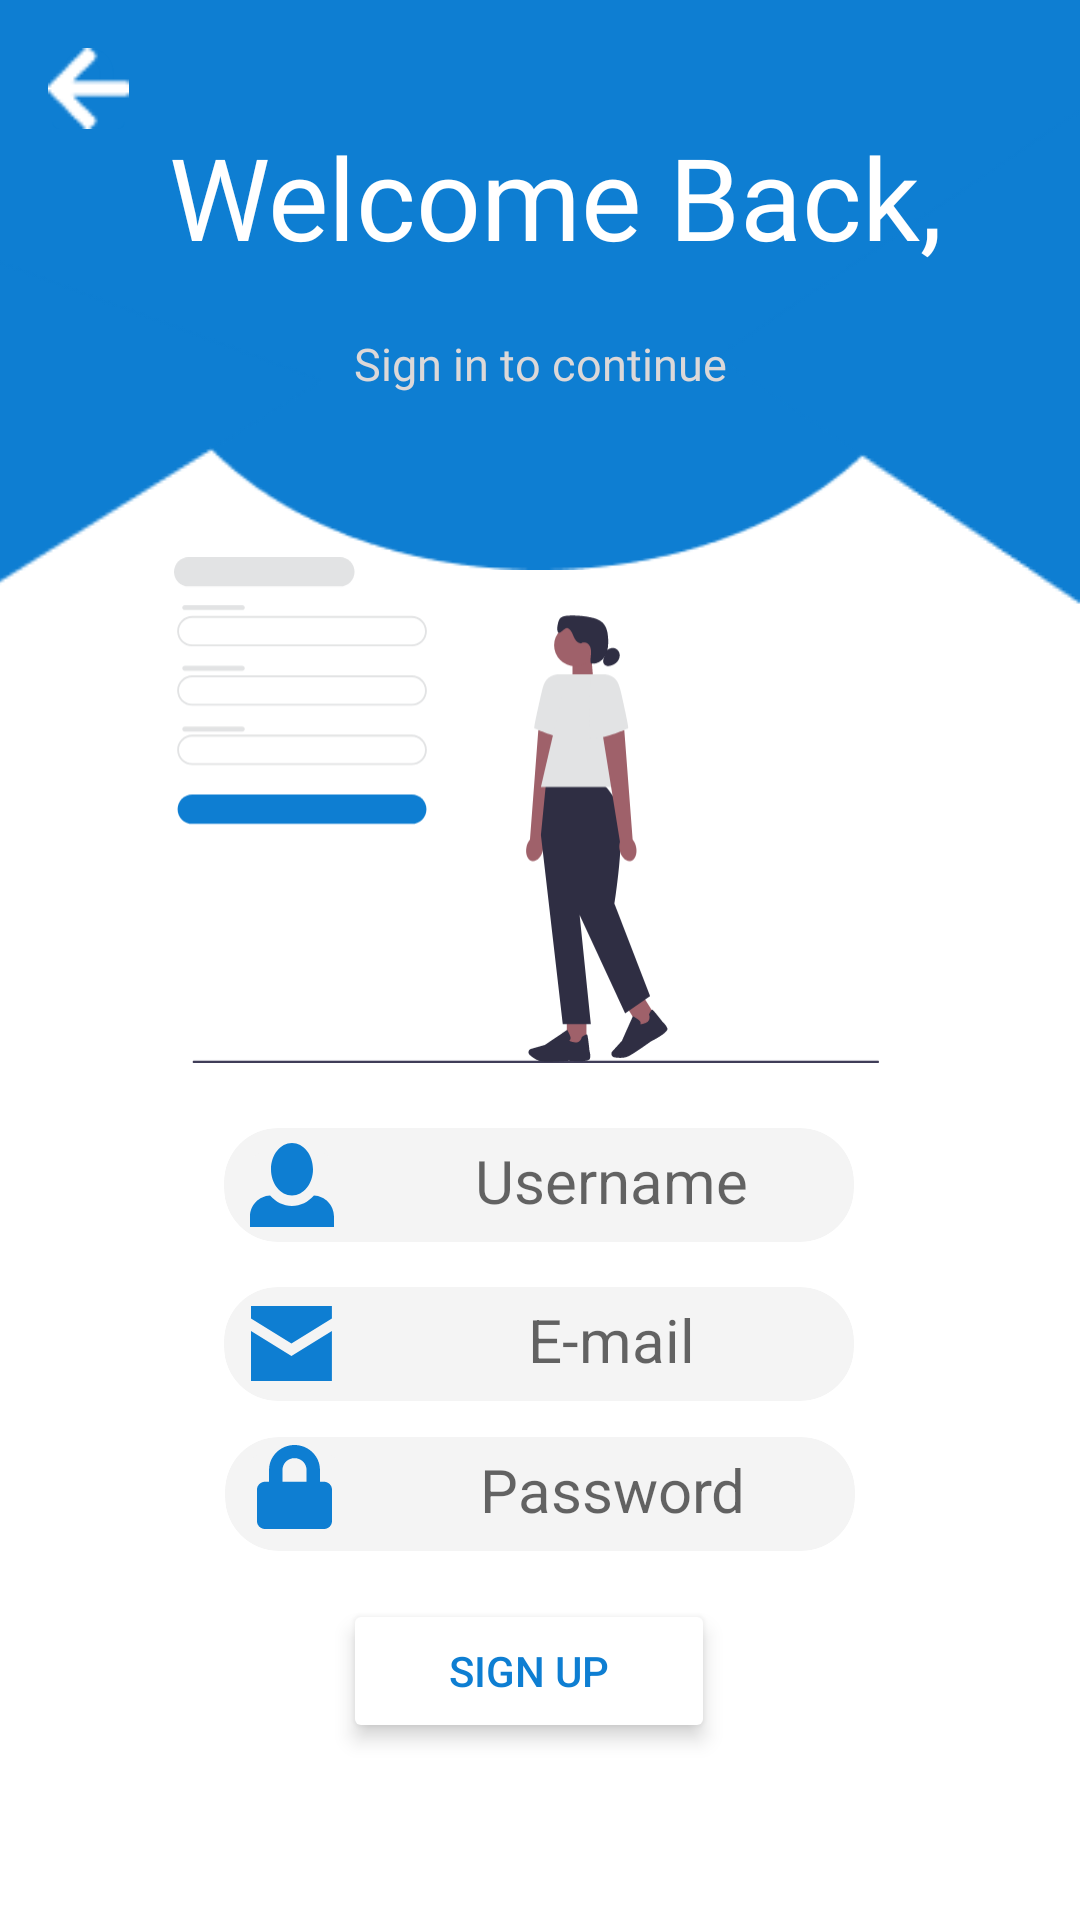

Reconstruct the res/layout file that produces this screen, plus the resources it refers to.
<!-- AndroidManifest.xml: application theme Theme.OnlineBetApplication -->
<!-- res/layout/activity_signup.xml -->
<?xml version="1.0" encoding="utf-8"?>
<layout xmlns:android="http://schemas.android.com/apk/res/android"
    xmlns:app="http://schemas.android.com/apk/res-auto"
    xmlns:tools="http://schemas.android.com/tools">


    <androidx.constraintlayout.widget.ConstraintLayout
        android:layout_width="match_parent"
        android:layout_height="match_parent"
        tools:context=".Signup_activity">

        <androidx.cardview.widget.CardView
            android:id="@+id/cardView2"
            android:layout_width="210dp"
            android:layout_height="38dp"
            android:layout_marginStart="83dp"
            android:layout_marginTop="15dp"
            android:layout_marginEnd="84dp"
            android:backgroundTint="#F4F4F4"
            app:cardCornerRadius="18dp"
            app:cardElevation="0dp"
            app:layout_constraintEnd_toEndOf="parent"
            app:layout_constraintStart_toStartOf="parent"
            app:layout_constraintTop_toBottomOf="@+id/cardView">

            <ImageButton
                android:id="@+id/email_imagebutton"
                android:layout_width="35dp"
                android:layout_height="33dp"
                android:layout_gravity="center|left"
                android:layout_marginLeft="5dp"
                android:backgroundTint="#F4F4F4"
                app:srcCompat="@drawable/__icon__envelope_closed_"
                tools:ignore="SpeakableTextPresentCheck,TouchTargetSizeCheck" />

            <EditText
                android:id="@+id/user_email"
                android:layout_width="wrap_content"
                android:layout_height="wrap_content"
                android:layout_marginLeft="48dp"
                android:backgroundTint="#F4F4F4"
                android:ems="10"
                android:hint="E-mail"
                android:inputType="textPersonName"
                android:paddingTop="4dp"
                android:textAlignment="center"
                android:textSize="20sp"
                tools:ignore="TouchTargetSizeCheck" />

        </androidx.cardview.widget.CardView>

        <ImageView
            android:id="@+id/imageView4"
            android:layout_width="268dp"
            android:layout_height="190dp"
            android:scaleType="fitXY"
            app:layout_constraintEnd_toEndOf="parent"
            app:layout_constraintStart_toStartOf="parent"
            app:layout_constraintTop_toTopOf="parent"
            app:srcCompat="@drawable/ellipse_3" />

        <ImageView
            android:id="@+id/imageView6"
            android:layout_width="416dp"
            android:layout_height="140dp"
            android:scaleType="fitXY"
            app:layout_constraintEnd_toEndOf="parent"
            app:layout_constraintHorizontal_bias="0.767"
            app:layout_constraintStart_toStartOf="parent"
            app:layout_constraintTop_toTopOf="parent"
            app:srcCompat="@drawable/rectangle_1" />

        <ImageView
            android:id="@+id/imageView7"
            android:layout_width="wrap_content"
            android:layout_height="wrap_content"
            android:layout_marginTop="68dp"
            app:layout_constraintEnd_toStartOf="@+id/imageView4"
            app:layout_constraintHorizontal_bias="0.225"
            app:layout_constraintStart_toStartOf="parent"
            app:layout_constraintTop_toTopOf="parent"
            app:srcCompat="@drawable/polygon_2" />

        <ImageView
            android:id="@+id/imageView9"
            android:layout_width="wrap_content"
            android:layout_height="wrap_content"
            android:layout_marginTop="28dp"
            app:layout_constraintEnd_toEndOf="parent"
            app:layout_constraintHorizontal_bias="1.0"
            app:layout_constraintStart_toEndOf="@+id/imageView4"
            app:layout_constraintTop_toTopOf="parent"
            app:srcCompat="@drawable/polygon_1" />
        <ImageView
            android:id="@+id/back_id1"
            android:layout_width="27dp"
            android:layout_height="27dp"
            android:layout_marginTop="16dp"
            app:layout_constraintEnd_toEndOf="parent"
            app:layout_constraintHorizontal_bias="0.048"
            app:layout_constraintStart_toStartOf="parent"
            app:layout_constraintTop_toTopOf="parent"
            app:srcCompat="@drawable/vector12" />

        <ImageView
            android:id="@+id/back_id"
            android:layout_width="27dp"
            android:layout_height="27dp"
            android:layout_marginTop="16dp"
            android:scaleType="fitXY"
            app:layout_constraintEnd_toEndOf="parent"
            app:layout_constraintHorizontal_bias="0.048"
            app:layout_constraintStart_toStartOf="parent"
            app:layout_constraintTop_toTopOf="parent"
            app:srcCompat="@drawable/vector" />

        <TextView
            android:id="@+id/textView7"
            android:layout_width="wrap_content"
            android:layout_height="wrap_content"
            android:layout_marginTop="40dp"
            android:fontFamily="@font/lalezar"
            android:text="Welcome Back,"
            android:textColor="#FFFFFF"
            android:textSize="38sp"
            app:layout_constraintEnd_toEndOf="@+id/imageView6"
            app:layout_constraintHorizontal_bias="0.488"
            app:layout_constraintStart_toStartOf="parent"
            app:layout_constraintTop_toTopOf="parent" />

        <TextView
            android:id="@+id/textView8"
            android:layout_width="wrap_content"
            android:layout_height="wrap_content"
            android:layout_marginTop="71dp"
            android:fontFamily="@font/lalezar"
            android:text="Sign in to continue"
            android:textColor="#DCD8D8"
            android:textSize="15sp"
            app:layout_constraintEnd_toEndOf="parent"
            app:layout_constraintStart_toStartOf="parent"
            app:layout_constraintTop_toTopOf="@+id/textView7" />

        <androidx.cardview.widget.CardView
            android:id="@+id/cardView"
            app:cardCornerRadius="18dp"
            app:cardElevation="0dp"
            app:layout_constraintEnd_toEndOf="parent"
            app:layout_constraintHorizontal_bias="0.497"
            app:layout_constraintStart_toStartOf="parent"
            app:layout_constraintTop_toTopOf="parent"
            style="@style/input_style" >

            <ImageButton
                android:id="@+id/fullname_imagebutton"
                android:layout_width="33dp"
                android:layout_height="33dp"
                android:layout_gravity="center|left"
                android:layout_marginLeft="6dp"
                android:backgroundTint="#F4F4F4"
                android:contentDescription="@string/amount"
                tools:ignore="TouchTargetSizeCheck"
                app:srcCompat="@drawable/__icon__person_" />

            <EditText
                android:id="@+id/Full_name"
                android:layout_width="match_parent"
                android:layout_height="match_parent"
                android:layout_marginLeft="48dp"
                android:backgroundTint="#F4F4F4"
                android:ems="10"
                android:hint="Username"
                android:inputType="textPersonName"
                android:paddingTop="4dp"
                android:textAlignment="center"
                android:textSize="20sp"
                tools:ignore="TouchTargetSizeCheck" />

        </androidx.cardview.widget.CardView>

        <Button
            android:id="@+id/Sign_Up_Button"
            android:layout_width="124dp"
            android:layout_height="48dp"
            android:layout_marginTop="16dp"
            android:backgroundTint="#FFFFFF"
            android:elevation="4dp"
            android:stateListAnimator="@null"
            android:text="Sign up"
            android:textColor="#0E7ED2"
            app:cornerRadius="25dp"
            app:layout_constraintEnd_toEndOf="parent"
            app:layout_constraintHorizontal_bias="0.484"
            app:layout_constraintStart_toStartOf="parent"
            app:layout_constraintTop_toBottomOf="@+id/cardView3"
            app:strokeColor="#0E7ED2"
            app:strokeWidth="1dp" />

        <ImageView
            android:id="@+id/imageView5"
            android:layout_width="235dp"
            android:layout_height="180dp"
            android:layout_marginTop="180dp"
            app:layout_constraintEnd_toEndOf="parent"
            app:layout_constraintHorizontal_bias="0.465"
            app:layout_constraintStart_toStartOf="parent"
            app:layout_constraintTop_toTopOf="parent"
            app:srcCompat="@drawable/undraw_sign_up_n6im" />

        <androidx.cardview.widget.CardView
            android:id="@+id/cardView3"
            style="@style/input_style"
            android:layout_width="210dp"
            android:layout_height="38dp"
            android:layout_marginTop="12dp"
            app:cardCornerRadius="18dp"
            app:cardElevation="0dp"
            app:layout_constraintEnd_toEndOf="parent"
            app:layout_constraintStart_toStartOf="parent"
            app:layout_constraintTop_toBottomOf="@+id/cardView2" >

            <ImageButton
                android:id="@+id/password_imagebutton"
                android:layout_width="36dp"
                android:layout_height="33dp"
                android:layout_marginLeft="5dp"
                android:backgroundTint="#F4F4F4"
                app:srcCompat="@drawable/vector12"
                tools:ignore="TouchTargetSizeCheck,SpeakableTextPresentCheck" />

            <EditText
                android:id="@+id/user_password"
                android:layout_width="wrap_content"
                android:layout_height="wrap_content"
                android:layout_marginLeft="48dp"
                android:backgroundTint="#F4F4F4"
                android:ems="10"
                android:hint="Password"
                android:inputType="textPersonName"
                android:paddingTop="4dp"
                android:textAlignment="center"
                android:textSize="20sp"
                tools:ignore="TouchTargetSizeCheck" />

        </androidx.cardview.widget.CardView>

    </androidx.constraintlayout.widget.ConstraintLayout>
</layout>
<!-- resources referenced by this layout -->
<resources>
  <!-- drawable __icon__envelope_closed_ (drawable) -->
  <vector xmlns:android="http://schemas.android.com/apk/res/android"
      android:width="27dp"
      android:height="25dp"
      android:viewportWidth="27"
      android:viewportHeight="25">
    <path
        android:pathData="M0,0V4.167L13.482,12.5L26.964,4.167V0H0ZM0,8.333V25H26.964V8.333L13.482,16.667L0,8.333Z"
        android:fillColor="#0E7ED2"/>
  </vector>
  <!-- drawable __icon__person_ (drawable) -->
  <vector xmlns:android="http://schemas.android.com/apk/res/android"
      android:width="28dp"
      android:height="28dp"
      android:viewportWidth="28"
      android:viewportHeight="28">
    <path
        android:pathData="M14,0C10.15,0 7,3.92 7,8.75C7,13.58 10.15,17.5 14,17.5C17.85,17.5 21,13.58 21,8.75C21,3.92 17.85,0 14,0ZM6.685,17.5C2.975,17.675 0,20.72 0,24.5V28H28V24.5C28,20.72 25.06,17.675 21.315,17.5C19.425,19.635 16.835,21 14,21C11.165,21 8.575,19.635 6.685,17.5Z"
        android:fillColor="#0E7ED2"/>
  </vector>
  <!-- drawable ellipse_3: png bitmap (drawable, 4154 bytes) -->
  <!-- drawable polygon_1: png bitmap (drawable, 1414 bytes) -->
  <!-- drawable polygon_2: png bitmap (drawable, 1163 bytes) -->
  <!-- drawable rectangle_1: png bitmap (drawable, 813 bytes) -->
  <!-- drawable undraw_sign_up_n6im: vector/xml drawable (drawable, 6289 chars, omitted) -->
  <!-- drawable vector: png bitmap (drawable, 339 bytes) -->
  <!-- drawable vector12 (drawable) -->
  <vector xmlns:android="http://schemas.android.com/apk/res/android"
      android:width="25dp"
      android:height="28dp"
      android:viewportWidth="25"
      android:viewportHeight="28">
    <path
        android:pathData="M22.321,12.25H20.982V8.313C20.982,3.73 17.176,0 12.5,0C7.824,0 4.018,3.73 4.018,8.313V12.25H2.679C1.2,12.25 0,13.426 0,14.875V25.375C0,26.824 1.2,28 2.679,28H22.321C23.8,28 25,26.824 25,25.375V14.875C25,13.426 23.8,12.25 22.321,12.25ZM16.518,12.25H8.482V8.313C8.482,6.141 10.285,4.375 12.5,4.375C14.715,4.375 16.518,6.141 16.518,8.313V12.25Z"
        android:fillColor="#0E7ED2"/>
  </vector>
  <string name="amount">0.0$</string>
  <style name="input_style">
          <item name="android:layout_width">210dp</item>
          <item name="android:layout_height">38dp</item>
          <item name="android:layout_marginTop">376dp</item>
          <item name="android:backgroundTint">#F4F4F4</item>
      </style>
  <style name="Theme.OnlineBetApplication" parent="Theme.MaterialComponents.DayNight.DarkActionBar">
          
          <item name="colorPrimary">@color/purple_500</item>
          <item name="colorPrimaryVariant">@color/purple_700</item>
          <item name="colorOnPrimary">@color/white</item>
          
          <item name="colorSecondary">@color/teal_200</item>
          <item name="colorSecondaryVariant">@color/teal_700</item>
          <item name="colorOnSecondary">@color/black</item>
          
          <item name="android:statusBarColor" tools:targetApi="l">?attr/colorPrimaryVariant</item>
          
      </style>
  <color name="purple_500">#FF6200EE</color>
  <color name="purple_700">#FF3700B3</color>
  <color name="white">#FFFFFFFF</color>
  <color name="teal_200">#FF03DAC5</color>
  <color name="teal_700">#FF018786</color>
  <color name="black">#FF000000</color>
</resources>
